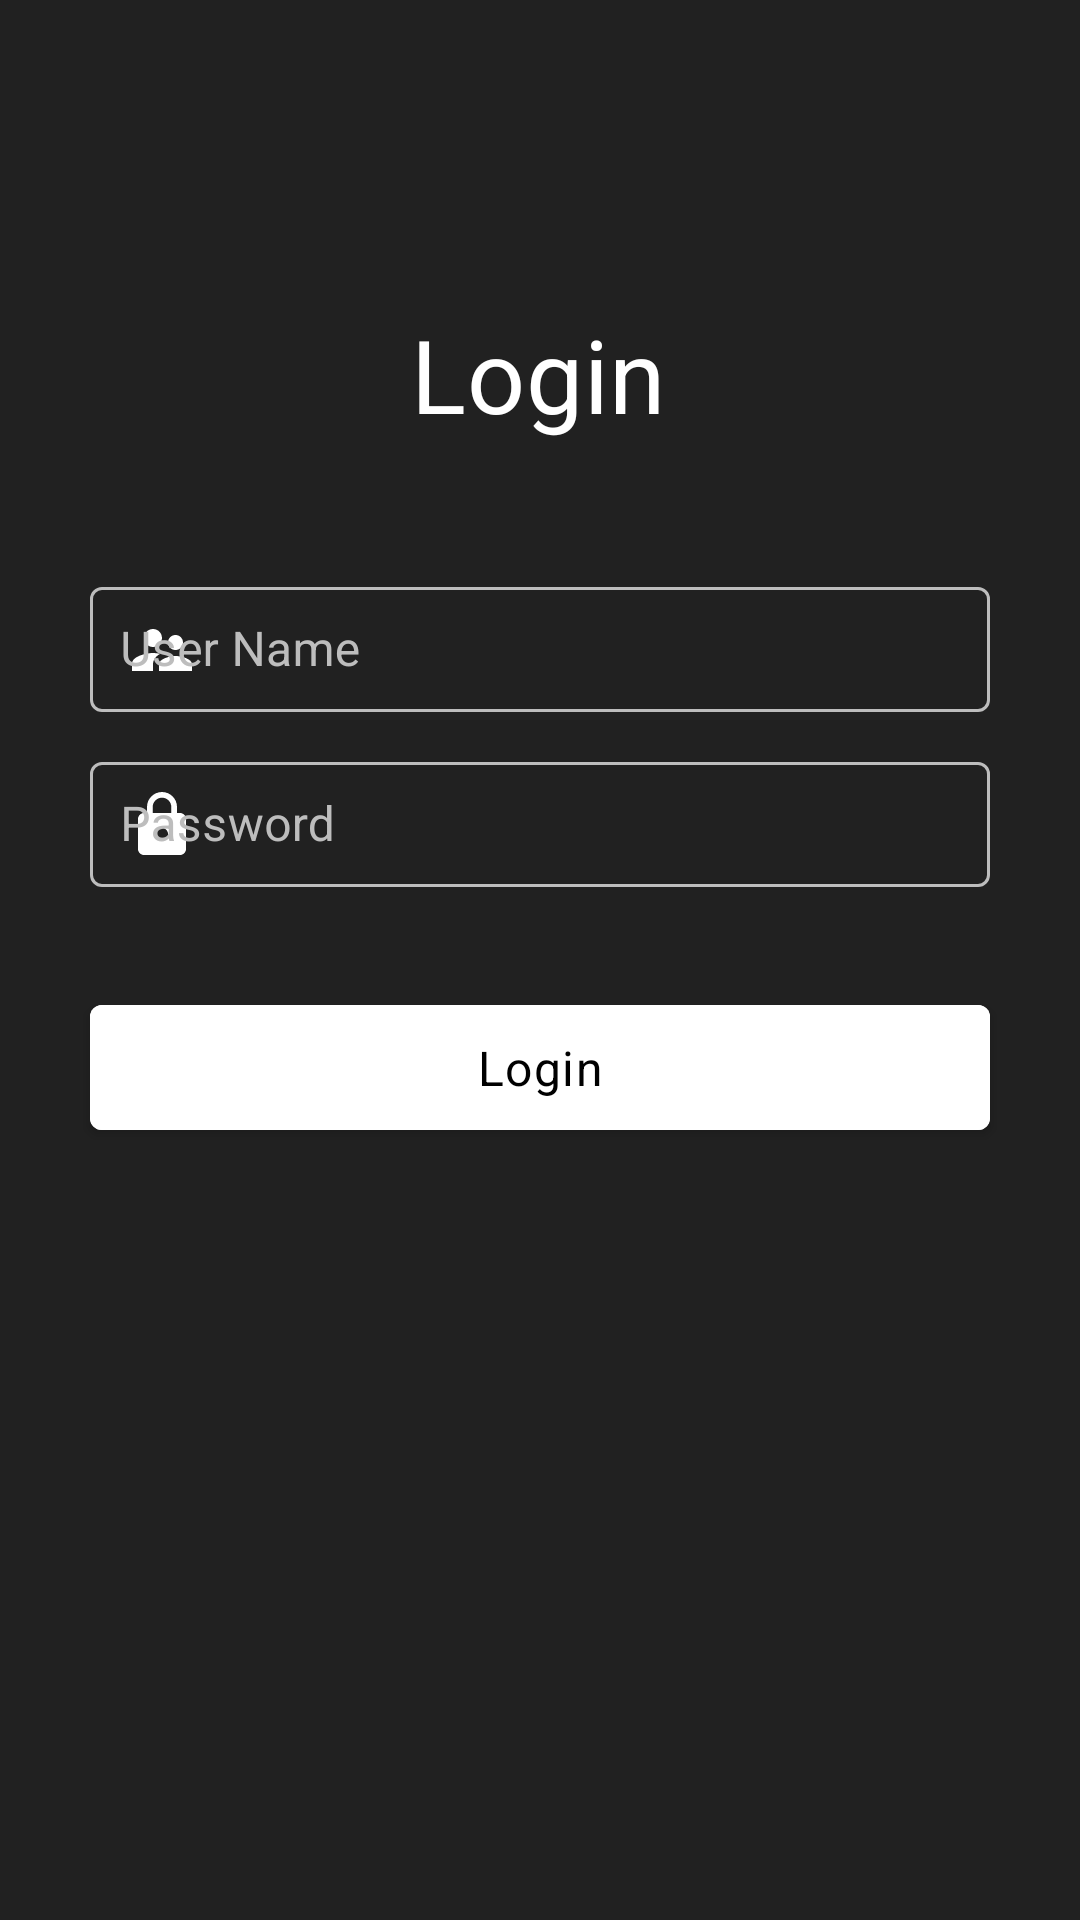

Android layout source for this screen:
<!-- AndroidManifest.xml: activity theme AppTheme -->
<!-- res/layout/activity_login.xml -->
<?xml version="1.0" encoding="utf-8"?>
<androidx.constraintlayout.widget.ConstraintLayout xmlns:android="http://schemas.android.com/apk/res/android"
    xmlns:app="http://schemas.android.com/apk/res-auto"
    xmlns:tools="http://schemas.android.com/tools"
    android:layout_width="match_parent"
    android:layout_height="match_parent"
    tools:context=".Ui.activity.LoginActivity">


    <com.google.android.material.textview.MaterialTextView
        android:id="@+id/materialTextView"
        style="@style/textHeading4"
        android:layout_width="wrap_content"
        android:layout_height="wrap_content"
        android:layout_marginTop="92dp"
        android:text="@string/login"
        android:textColor="@color/white"
        app:layout_constraintEnd_toEndOf="parent"
        app:layout_constraintHorizontal_bias="0.498"
        app:layout_constraintStart_toStartOf="parent"
        app:layout_constraintTop_toTopOf="parent" />


    <com.google.android.material.textfield.TextInputLayout
        android:id="@+id/mEditInputFieldEmail"
        style="@style/editTextMedium"
        android:layout_width="match_parent"
        android:layout_height="wrap_content"
        android:hint="@string/text_email_address"
        android:textColorHint="@color/hint"
        app:hintEnabled="true"
        android:layout_marginLeft="@dimen/size30"
        android:layout_marginTop="@dimen/size30"
        android:layout_marginRight="@dimen/size30"
        android:layout_marginBottom="@dimen/size5"
        app:layout_constraintEnd_toEndOf="parent"
        app:layout_constraintStart_toStartOf="parent"
        app:layout_constraintTop_toBottomOf="@+id/materialTextView"
        app:startIconDrawable="@drawable/ic_baseline_user">

        <com.google.android.material.textfield.TextInputEditText
            android:id="@+id/mEditTextEmail"
            android:layout_width="match_parent"
            android:layout_height="wrap_content"
            android:imeOptions="actionNext"
            android:inputType="textEmailAddress"
            android:padding="@dimen/size10"
            android:textColor="@color/white" />


    </com.google.android.material.textfield.TextInputLayout>

    <com.google.android.material.textfield.TextInputLayout
        android:id="@+id/mEditInputFieldPassword"
        style="@style/editTextMedium"
        android:layout_width="0dp"
        android:layout_height="wrap_content"
        android:hint="@string/text_email_password"
        android:textColorHint="@color/hint"
        app:hintEnabled="true"
        android:layout_marginLeft="@dimen/size30"
        android:layout_marginTop="@dimen/size5"
        android:layout_marginRight="@dimen/size30"
        android:layout_marginBottom="@dimen/size5"
        app:layout_constraintEnd_toEndOf="parent"
        app:layout_constraintStart_toStartOf="parent"
        app:layout_constraintTop_toBottomOf="@+id/mEditInputFieldEmail"
        app:startIconDrawable="@drawable/ic_baseline_lock">

        <com.google.android.material.textfield.TextInputEditText
            android:id="@+id/mEditTextPassword"
            android:layout_width="match_parent"
            android:layout_height="wrap_content"
            android:imeOptions="actionNext"
            android:inputType="textPassword"
            android:padding="@dimen/size10"
            android:textColor="@color/white" />


    </com.google.android.material.textfield.TextInputLayout>

    <com.google.android.material.button.MaterialButton
        android:id="@+id/mButtonSignIn"
        style="@style/textBody1"
        android:layout_width="0dp"
        android:layout_height="wrap_content"
        android:layout_gravity="center_horizontal"
        android:backgroundTint="@color/white"
        android:gravity="center"
        android:text="@string/login"
        android:textColor="@color/black"
        android:layout_marginLeft="@dimen/size30"
        android:layout_marginTop="@dimen/size30"
        android:layout_marginRight="@dimen/size30"
        android:layout_marginBottom="@dimen/size5"
        app:layout_constraintStart_toStartOf="parent"
        app:layout_constraintEnd_toEndOf="parent"
        app:layout_constraintTop_toBottomOf="@+id/mEditInputFieldPassword" />


</androidx.constraintlayout.widget.ConstraintLayout>
<!-- resources referenced by this layout -->
<resources>
  <color name="black">#000000</color>
  <color name="hint">#BDBDBD</color>
  <color name="white">#ffffffff</color>
  <dimen name="size10">10dp</dimen>
  <dimen name="size30">30dp</dimen>
  <dimen name="size5">5dp</dimen>
  <!-- drawable ic_baseline_lock (drawable) -->
  <vector android:height="24dp" android:tint="#F0F4F3"
      android:viewportHeight="24" android:viewportWidth="24"
      android:width="24dp" xmlns:android="http://schemas.android.com/apk/res/android">
      <path android:fillColor="@android:color/white" android:pathData="M18,8h-1L17,6c0,-2.76 -2.24,-5 -5,-5S7,3.24 7,6v2L6,8c-1.1,0 -2,0.9 -2,2v10c0,1.1 0.9,2 2,2h12c1.1,0 2,-0.9 2,-2L20,10c0,-1.1 -0.9,-2 -2,-2zM12,17c-1.1,0 -2,-0.9 -2,-2s0.9,-2 2,-2 2,0.9 2,2 -0.9,2 -2,2zM15.1,8L8.9,8L8.9,6c0,-1.71 1.39,-3.1 3.1,-3.1 1.71,0 3.1,1.39 3.1,3.1v2z"/>
  </vector>
  <!-- drawable ic_baseline_user (drawable) -->
  <vector android:height="24dp" android:tint="#F0F4F3"
      android:viewportHeight="24" android:viewportWidth="24"
      android:width="24dp" xmlns:android="http://schemas.android.com/apk/res/android">
      <path android:fillColor="@android:color/white" android:pathData="M16.5,12c1.38,0 2.49,-1.12 2.49,-2.5S17.88,7 16.5,7C15.12,7 14,8.12 14,9.5s1.12,2.5 2.5,2.5zM9,11c1.66,0 2.99,-1.34 2.99,-3S10.66,5 9,5C7.34,5 6,6.34 6,8s1.34,3 3,3zM16.5,14c-1.83,0 -5.5,0.92 -5.5,2.75L11,19h11v-2.25c0,-1.83 -3.67,-2.75 -5.5,-2.75zM9,13c-2.33,0 -7,1.17 -7,3.5L2,19h7v-2.25c0,-0.85 0.33,-2.34 2.37,-3.47C10.5,13.1 9.66,13 9,13z"/>
  </vector>
  <string name="login">Login</string>
  <string name="text_email_address">User Name</string>
  <string name="text_email_password">Password</string>
  <style name="editTextMedium" parent="@style/Widget.MaterialComponents.TextInputLayout.OutlinedBox">
          <item name="android:textStyle">normal</item>
          <item name="android:singleLine">true</item>
          <item name="android:textColor">@color/white</item>
          <item name="android:textSize">18sp</item>
          <item name="hintTextColor">@color/white</item>
          <item name="boxStrokeColor">#fff</item>
          <item name="boxStrokeErrorColor">@color/error</item>
          <item name="errorTextColor">@color/error</item>
          <item name="startIconTint">@color/white</item>
  
  
      </style>
  <style name="textBody1" parent="TextAppearance.MaterialComponents.Body1">
  
          <item name="android:textSize">16sp</item>
          <item name="android:textStyle">normal</item>
          <item name="android:singleLine">false</item>
          <item name="android:textColor">@color/white</item>
          <item name="android:paddingTop">@dimen/size10</item>
          <item name="android:paddingBottom">@dimen/size10</item>
  
      </style>
  <style name="textHeading4" parent="TextAppearance.MaterialComponents.Headline4">
  
          <item name="android:textStyle">normal</item>
          <item name="android:singleLine">true</item>
          <item name="android:paddingTop">@dimen/size10</item>
          <item name="android:paddingBottom">@dimen/size10</item>
  
      </style>
  <style name="AppTheme" parent="Theme.MaterialComponents.Light.NoActionBar">
          
          <item name="colorPrimary">@color/Primary</item>
          <item name="colorPrimaryDark">@color/colorPrimaryDark</item>
          <item name="android:windowBackground">@color/colorPrimaryDark</item>
          <item name="colorAccent">@color/colorAccent</item>
      </style>
  <color name="error">#D50000</color>
  <color name="Primary">#424242</color>
  <color name="colorPrimaryDark">#212121</color>
  <color name="colorAccent">#FAFAFA</color>
</resources>
